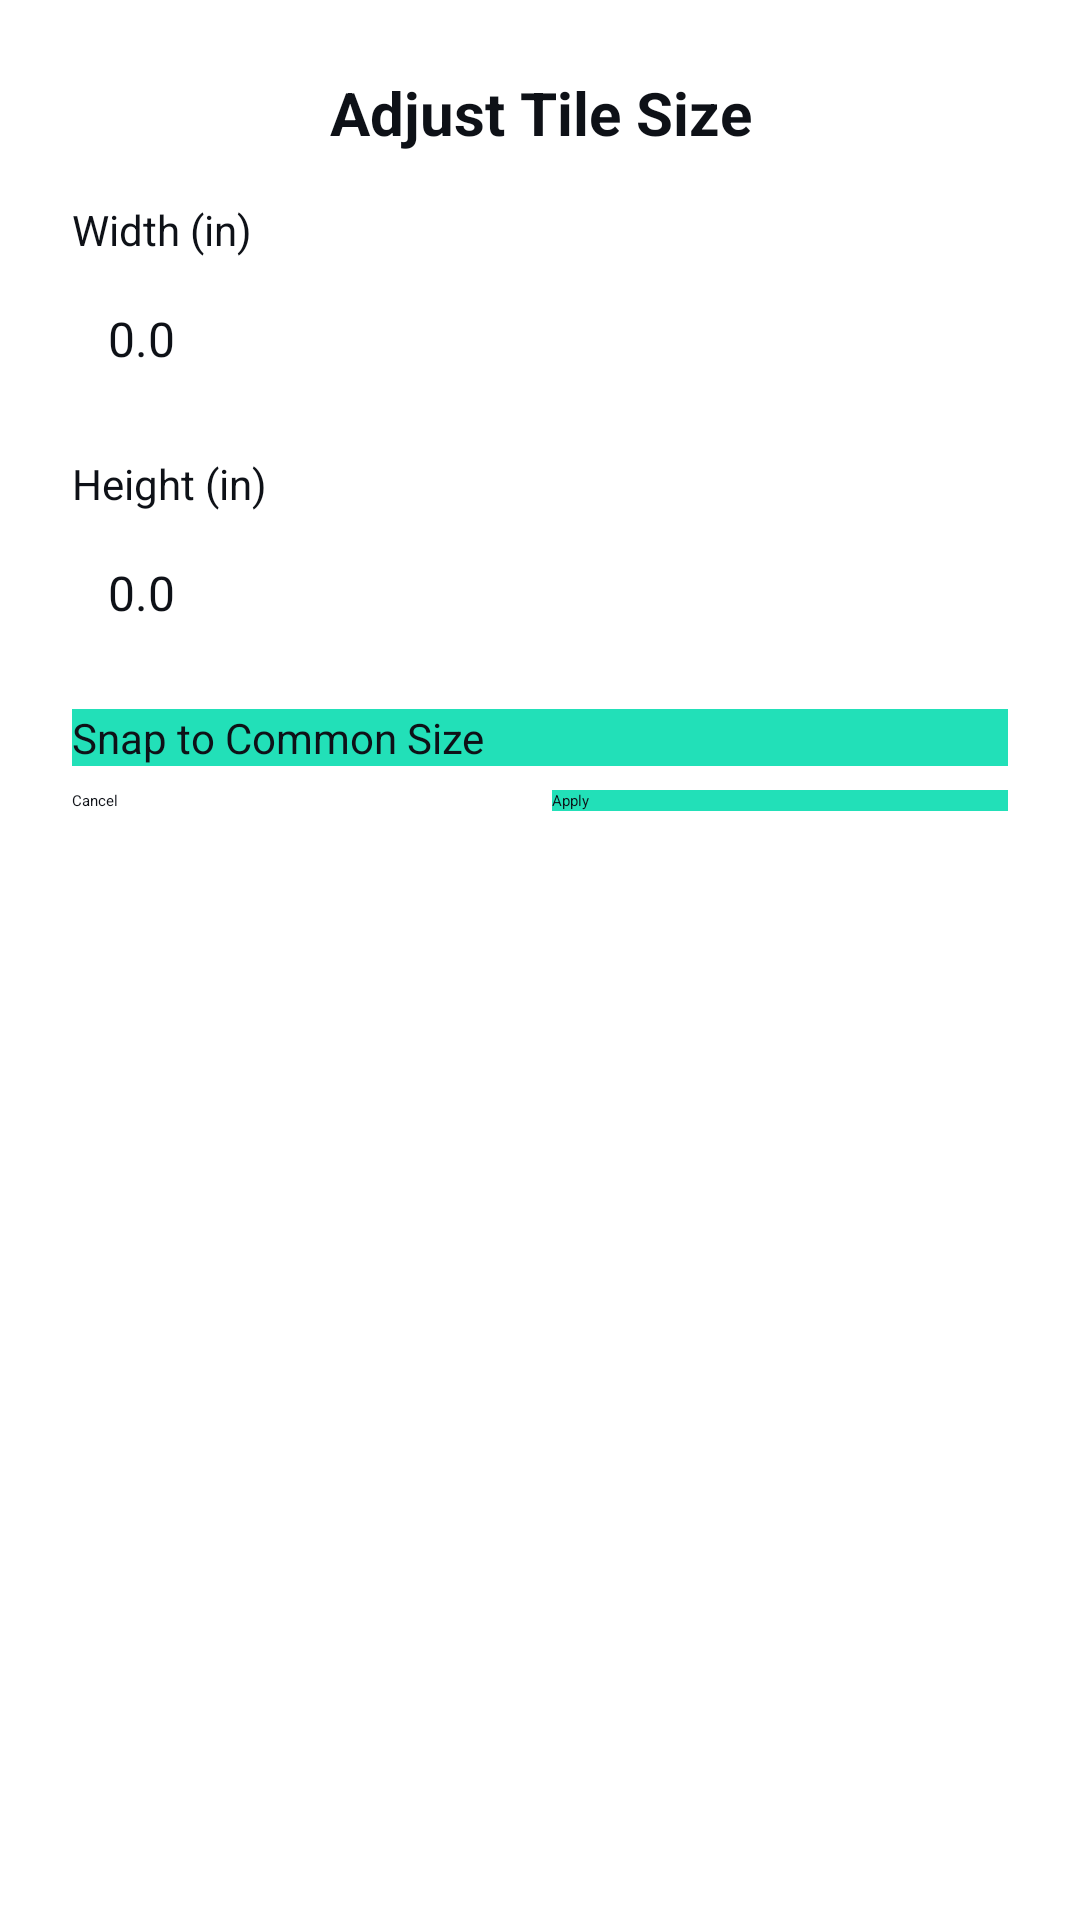

Write the Android layout XML for this screen, with the resource values it uses.
<!-- AndroidManifest.xml: application theme Theme.StreetMeasure -->
<!-- res/layout/dialog_adjust_tile_size.xml -->
<?xml version="1.0" encoding="utf-8"?>
<LinearLayout xmlns:android="http://schemas.android.com/apk/res/android"
    android:layout_width="match_parent"
    android:layout_height="wrap_content"
    android:orientation="vertical"
    android:padding="24dp"
    android:background="@android:color/white">

    <TextView
        android:layout_width="match_parent"
        android:layout_height="wrap_content"
        android:text="Adjust Tile Size"
        android:textSize="20sp"
        android:textStyle="bold"
        android:textColor="@color/tv_text_primary"
        android:gravity="center"
        android:layout_marginBottom="16dp" />

    
    <TextView
        android:layout_width="match_parent"
        android:layout_height="wrap_content"
        android:text="Width (in)"
        android:textSize="14sp"
        android:textColor="@color/tv_text_primary"
        android:layout_marginBottom="4dp" />

    <EditText
        android:id="@+id/editWidth"
        android:layout_width="match_parent"
        android:layout_height="wrap_content"
        android:inputType="numberDecimal"
        android:hint="0.0"
        android:textSize="16sp"
        android:padding="12dp"
        android:background="@android:color/transparent"
        android:textColor="@color/tv_text_primary"
        android:layout_marginBottom="16dp" />

    
    <TextView
        android:layout_width="match_parent"
        android:layout_height="wrap_content"
        android:text="Height (in)"
        android:textSize="14sp"
        android:textColor="@color/tv_text_primary"
        android:layout_marginBottom="4dp" />

    <EditText
        android:id="@+id/editHeight"
        android:layout_width="match_parent"
        android:layout_height="wrap_content"
        android:inputType="numberDecimal"
        android:hint="0.0"
        android:textSize="16sp"
        android:padding="12dp"
        android:background="@android:color/transparent"
        android:textColor="@color/tv_text_primary"
        android:layout_marginBottom="16dp" />

    
    <Button
        android:id="@+id/buttonSnapCommonSize"
        android:layout_width="match_parent"
        android:layout_height="wrap_content"
        android:text="Snap to Common Size"
        android:textSize="14sp"
        android:textColor="@color/tv_text_primary"
        android:background="@color/tv_primary"
        android:layout_marginBottom="8dp" />

    <LinearLayout
        android:layout_width="match_parent"
        android:layout_height="wrap_content"
        android:orientation="horizontal">

        <Button
            android:id="@+id/buttonCancel"
            android:layout_width="0dp"
            android:layout_height="wrap_content"
            android:layout_weight="1"
            android:text="Cancel"
            android:textColor="@color/tv_text_primary"
            android:background="@android:color/transparent"
            android:layout_marginEnd="8dp" />

        <Button
            android:id="@+id/buttonApply"
            android:layout_width="0dp"
            android:layout_height="wrap_content"
            android:layout_weight="1"
            android:text="Apply"
            android:textColor="@color/tv_primaryText"
            android:background="@color/tv_primary" />

    </LinearLayout>

</LinearLayout>
<!-- resources referenced by this layout -->
<resources>
  <color name="tv_primary">#22E0B8</color>
  <color name="tv_primaryText">#0E1117</color>
  <color name="tv_text_primary">#0E1117</color>
</resources>
